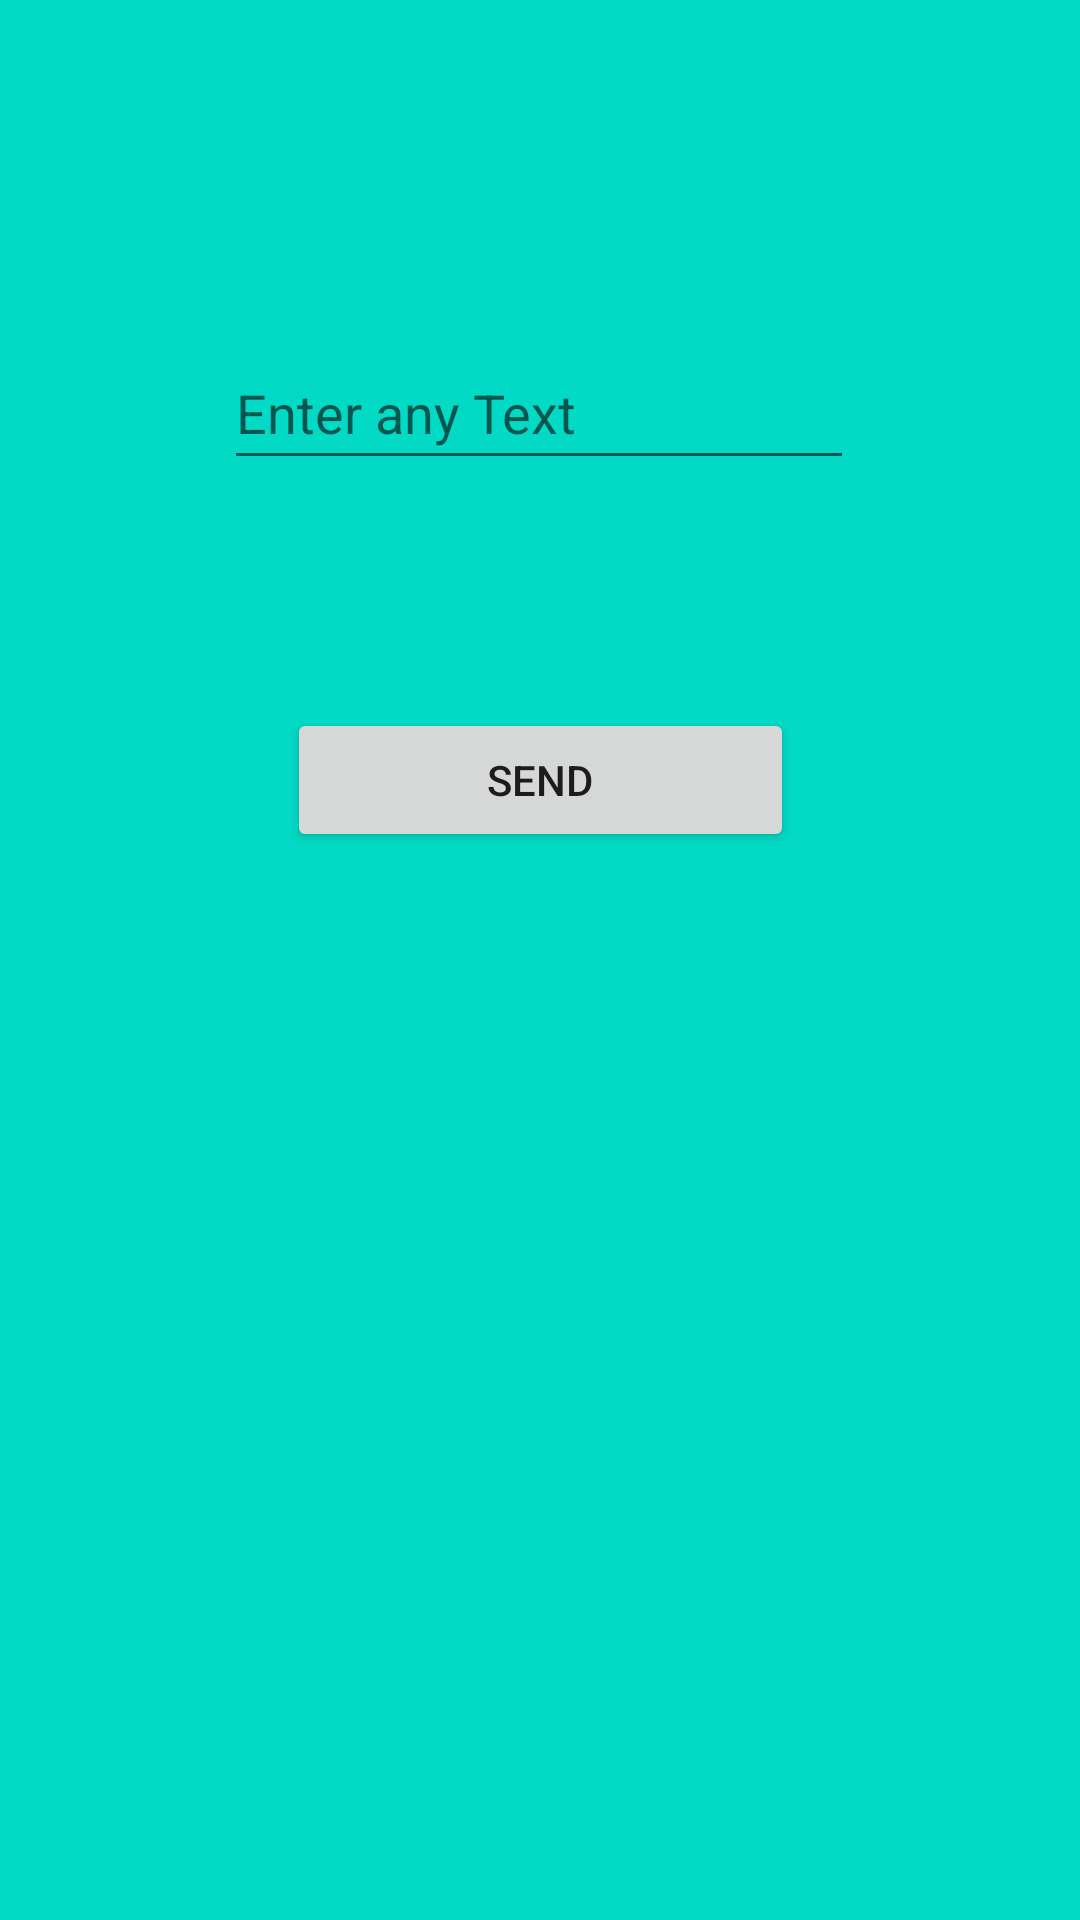

This screen was rendered from an Android layout file. Write that file and the resources it references.
<!-- AndroidManifest.xml: application theme Theme.Frragment_to_Fragment -->
<!-- res/layout/fragment_first.xml -->
<?xml version="1.0" encoding="utf-8"?>
<androidx.constraintlayout.widget.ConstraintLayout xmlns:android="http://schemas.android.com/apk/res/android"
    xmlns:app="http://schemas.android.com/apk/res-auto"
    xmlns:tools="http://schemas.android.com/tools"
    android:layout_width="match_parent"
    android:layout_height="match_parent"
    android:background="@color/teal_200"
    tools:context=".FirstFragment">


    <EditText
        android:id="@+id/input"
        android:layout_width="wrap_content"
        android:layout_height="wrap_content"
        android:layout_marginTop="112dp"
        android:ems="10"
        android:hint="Enter any Text"
        android:inputType="textPersonName"
        android:minHeight="48dp"
        app:layout_constraintEnd_toEndOf="parent"
        app:layout_constraintHorizontal_bias="0.497"
        app:layout_constraintStart_toStartOf="parent"
        app:layout_constraintTop_toTopOf="parent" />

    <Button
        android:id="@+id/btnSend"
        android:layout_width="169dp"
        android:layout_height="48dp"
        android:layout_marginTop="76dp"
        android:text="Send"
        app:layout_constraintEnd_toEndOf="parent"
        app:layout_constraintStart_toStartOf="parent"
        app:layout_constraintTop_toBottomOf="@+id/input" />
</androidx.constraintlayout.widget.ConstraintLayout>
<!-- resources referenced by this layout -->
<resources>
  <style name="Theme.Frragment_to_Fragment" parent="Theme.MaterialComponents.DayNight.DarkActionBar">
          
          <item name="colorPrimary">@color/purple_500</item>
          <item name="colorPrimaryVariant">@color/purple_700</item>
          <item name="colorOnPrimary">@color/white</item>
          
          <item name="colorSecondary">@color/teal_200</item>
          <item name="colorSecondaryVariant">@color/teal_700</item>
          <item name="colorOnSecondary">@color/black</item>
          
          <item name="android:statusBarColor" tools:targetApi="l">?attr/colorPrimaryVariant</item>
          
      </style>
  <!-- not gathered from this repository: default colours our renderer supplied (Android Studio template values) -->
  <color name="purple_500">#FF6200EE</color>
  <color name="purple_700">#FF3700B3</color>
  <color name="teal_200">#FF03DAC5</color>
  <color name="teal_700">#FF018786</color>
  <color name="black">#FF000000</color>
  <color name="white">#FFFFFFFF</color>
</resources>
